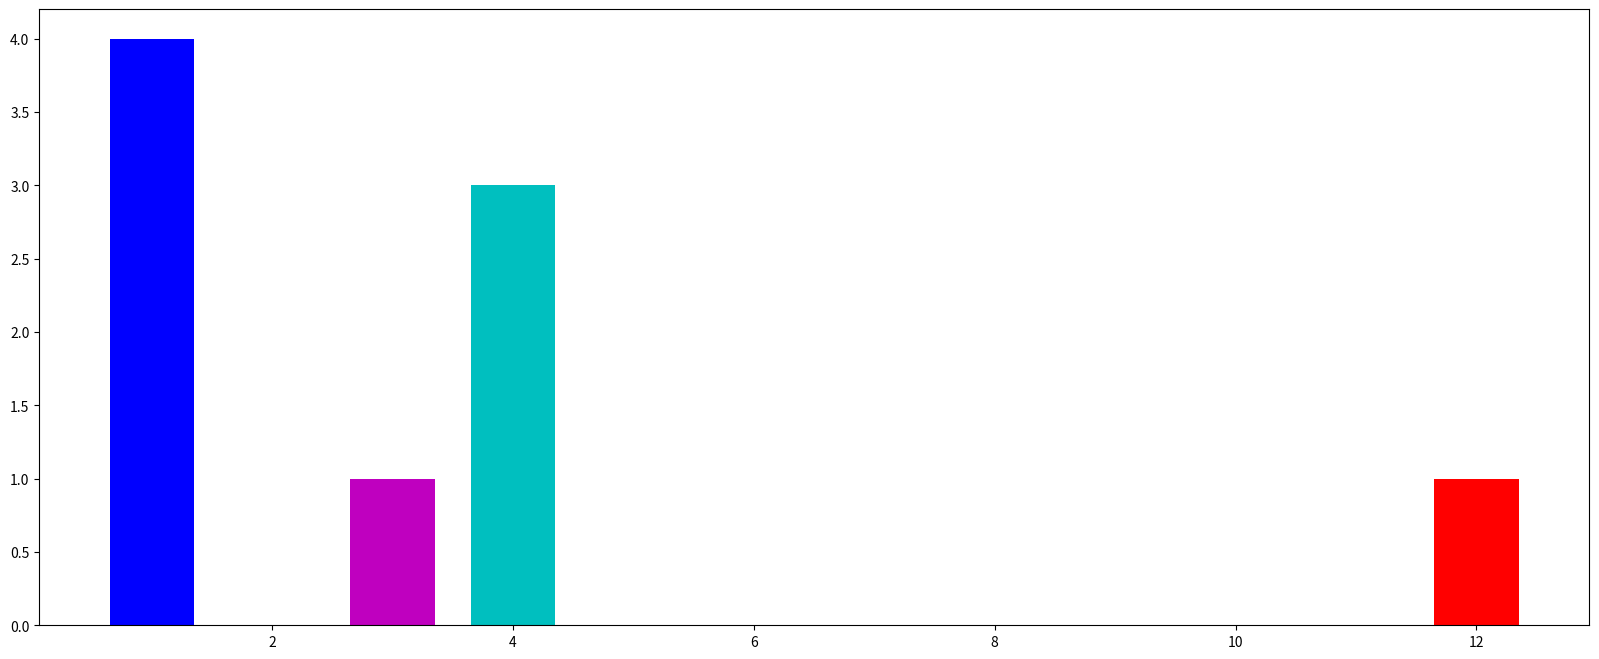

Python code for this plot:
import matplotlib.pyplot as plt

x = [12, 1, 4, 3]
y = [1, 4, 3, 1]

plt.figure(figsize=(20, 8), dpi=100)
# plt.scatter(x,y)
plt.bar(x, y, color=['r', 'b', 'c', 'm'],width=0.7)
plt.show()
